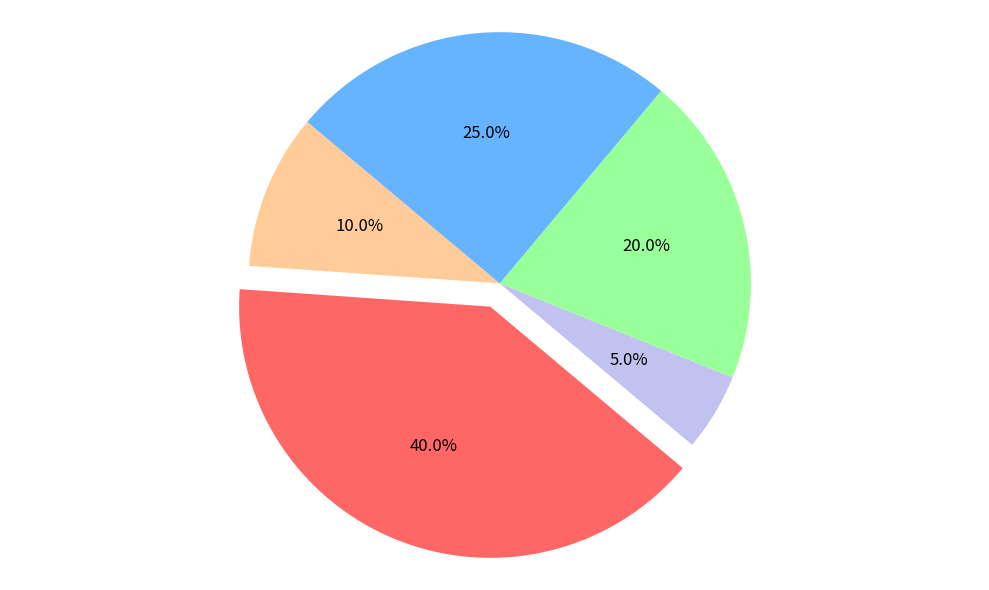

Here is the Python script that generated this plot:
import matplotlib.pyplot as plt

creatures = ['Mermaids', 'Dragons', 'Goblins', 'Phoenixes', 'Unicorns']
popularity = [10, 40, 5, 20, 25]
colors = ['#ffcc99', '#ff6666', '#c2c2f0', '#99ff99', '#66b3ff']

fig, ax = plt.subplots(figsize=(10, 6))
wedges, text, autotexts = ax.pie(popularity, colors=colors, autopct='%1.1f%%', startangle=140,
                           explode=[0.1 if p == max(popularity) else 0 for p in popularity])

for i, pct in enumerate(autotexts):
    pct.set_fontsize(12)
    pct.set_color('black')

ax.axis('equal')
plt.tight_layout()
plt.show()
